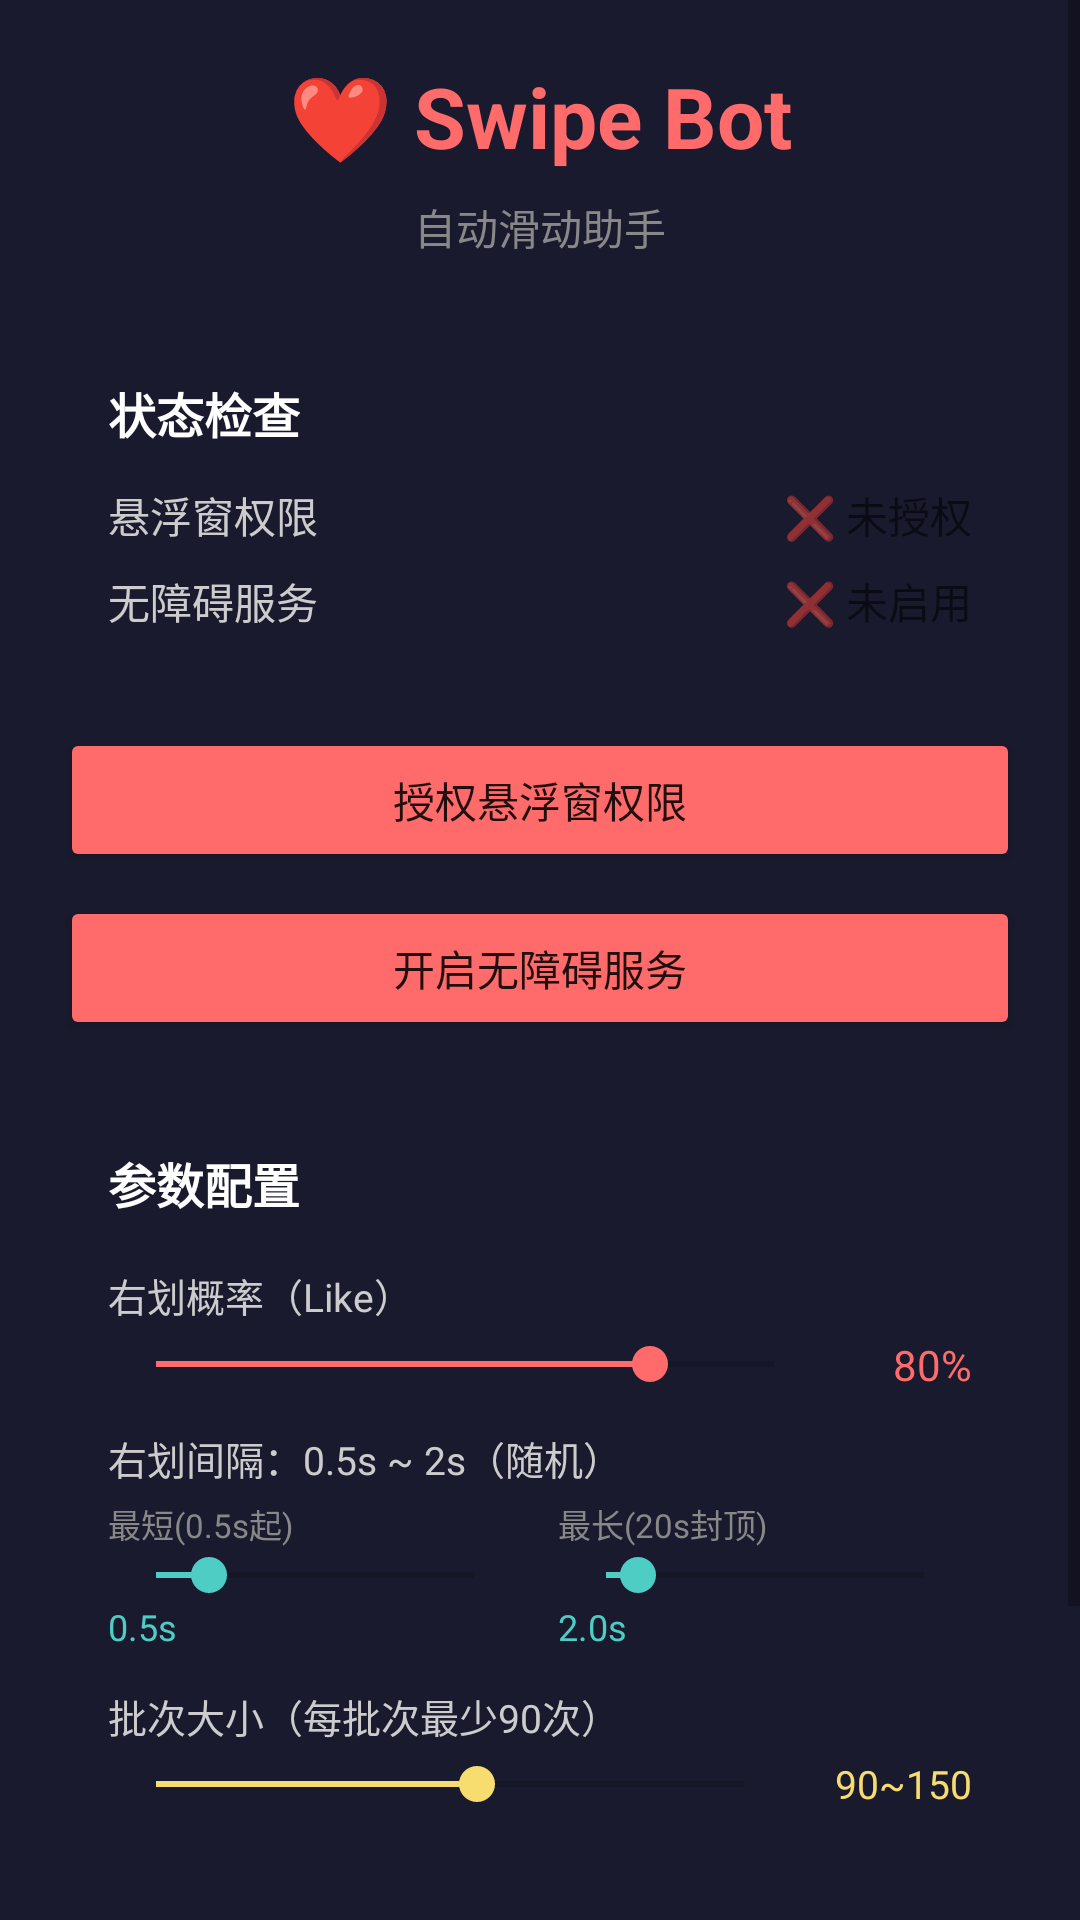

Here is an Android app screen rendered from its layout file. Give the layout XML and the strings, colors and styles it references.
<!-- AndroidManifest.xml: application theme Theme.TinderBot -->
<!-- res/layout/activity_main.xml -->
<?xml version="1.0" encoding="utf-8"?>
<ScrollView xmlns:android="http://schemas.android.com/apk/res/android"
    android:layout_width="match_parent"
    android:layout_height="match_parent"
    android:background="#1A1A2E">

    <LinearLayout
        android:layout_width="match_parent"
        android:layout_height="wrap_content"
        android:orientation="vertical"
        android:padding="20dp">

        
        <TextView
            android:layout_width="match_parent"
            android:layout_height="wrap_content"
            android:text="❤ Swipe Bot"
            android:textSize="28sp"
            android:textStyle="bold"
            android:textColor="#FF6B6B"
            android:gravity="center"
            android:layout_marginBottom="8dp" />

        <TextView
            android:layout_width="match_parent"
            android:layout_height="wrap_content"
            android:text="自动滑动助手"
            android:textSize="14sp"
            android:textColor="#888888"
            android:gravity="center"
            android:layout_marginBottom="24dp" />

        
        <LinearLayout
            android:layout_width="match_parent"
            android:layout_height="wrap_content"
            android:background="@drawable/card_bg"
            android:orientation="vertical"
            android:padding="16dp"
            android:layout_marginBottom="16dp">

            <TextView
                android:layout_width="wrap_content"
                android:layout_height="wrap_content"
                android:text="状态检查"
                android:textSize="16sp"
                android:textStyle="bold"
                android:textColor="#FFFFFF"
                android:layout_marginBottom="12dp" />

            <LinearLayout
                android:layout_width="match_parent"
                android:layout_height="wrap_content"
                android:orientation="horizontal"
                android:layout_marginBottom="8dp">
                <TextView
                    android:layout_width="0dp"
                    android:layout_height="wrap_content"
                    android:layout_weight="1"
                    android:text="悬浮窗权限"
                    android:textColor="#CCCCCC"
                    android:textSize="14sp" />
                <TextView
                    android:id="@+id/tv_overlay_status"
                    android:layout_width="wrap_content"
                    android:layout_height="wrap_content"
                    android:text="❌ 未授权"
                    android:textSize="14sp" />
            </LinearLayout>

            <LinearLayout
                android:layout_width="match_parent"
                android:layout_height="wrap_content"
                android:orientation="horizontal">
                <TextView
                    android:layout_width="0dp"
                    android:layout_height="wrap_content"
                    android:layout_weight="1"
                    android:text="无障碍服务"
                    android:textColor="#CCCCCC"
                    android:textSize="14sp" />
                <TextView
                    android:id="@+id/tv_accessibility_status"
                    android:layout_width="wrap_content"
                    android:layout_height="wrap_content"
                    android:text="❌ 未启用"
                    android:textSize="14sp" />
            </LinearLayout>

        </LinearLayout>

        
        <Button
            android:id="@+id/btn_grant_overlay"
            android:layout_width="match_parent"
            android:layout_height="48dp"
            android:text="授权悬浮窗权限"
            android:backgroundTint="#FF6B6B"
            android:layout_marginBottom="8dp" />

        <Button
            android:id="@+id/btn_grant_accessibility"
            android:layout_width="match_parent"
            android:layout_height="48dp"
            android:text="开启无障碍服务"
            android:backgroundTint="#FF6B6B"
            android:layout_marginBottom="20dp" />

        
        <LinearLayout
            android:layout_width="match_parent"
            android:layout_height="wrap_content"
            android:background="@drawable/card_bg"
            android:orientation="vertical"
            android:padding="16dp"
            android:layout_marginBottom="16dp">

            <TextView
                android:layout_width="wrap_content"
                android:layout_height="wrap_content"
                android:text="参数配置"
                android:textSize="16sp"
                android:textStyle="bold"
                android:textColor="#FFFFFF"
                android:layout_marginBottom="16dp" />

            
            <TextView
                android:layout_width="match_parent"
                android:layout_height="wrap_content"
                android:text="右划概率（Like）"
                android:textColor="#CCCCCC"
                android:textSize="13sp"
                android:layout_marginBottom="4dp" />
            <LinearLayout
                android:layout_width="match_parent"
                android:layout_height="wrap_content"
                android:orientation="horizontal"
                android:gravity="center_vertical"
                android:layout_marginBottom="12dp">
                <SeekBar
                    android:id="@+id/seekbar_like_prob"
                    android:layout_width="0dp"
                    android:layout_height="wrap_content"
                    android:layout_weight="1"
                    android:max="100"
                    android:progress="80"
                    android:progressTint="#FF6B6B"
                    android:thumbTint="#FF6B6B" />
                <TextView
                    android:id="@+id/tv_like_prob"
                    android:layout_width="50dp"
                    android:layout_height="wrap_content"
                    android:text="80%"
                    android:textColor="#FF6B6B"
                    android:textSize="14sp"
                    android:gravity="end" />
            </LinearLayout>

            
            <TextView
                android:layout_width="match_parent"
                android:layout_height="wrap_content"
                android:text="右划间隔：0.5s ~ 2s（随机）"
                android:textColor="#CCCCCC"
                android:textSize="13sp"
                android:layout_marginBottom="4dp" />
            <LinearLayout
                android:layout_width="match_parent"
                android:layout_height="wrap_content"
                android:orientation="horizontal"
                android:layout_marginBottom="12dp">
                <LinearLayout
                    android:layout_width="0dp"
                    android:layout_height="wrap_content"
                    android:layout_weight="1"
                    android:orientation="vertical">
                    <TextView android:layout_width="wrap_content" android:layout_height="wrap_content"
                        android:text="最短(0.5s起)" android:textColor="#888888" android:textSize="11sp"/>
                    <SeekBar
                        android:id="@+id/seekbar_swipe_min"
                        android:layout_width="match_parent"
                        android:layout_height="wrap_content"
                        android:max="30"
                        android:progress="5"
                        android:progressTint="#4ECDC4"
                        android:thumbTint="#4ECDC4" />
                    <TextView android:id="@+id/tv_swipe_min" android:layout_width="wrap_content"
                        android:layout_height="wrap_content" android:text="0.5s" android:textColor="#4ECDC4" android:textSize="12sp"/>
                </LinearLayout>
                <View android:layout_width="12dp" android:layout_height="1dp"/>
                <LinearLayout
                    android:layout_width="0dp"
                    android:layout_height="wrap_content"
                    android:layout_weight="1"
                    android:orientation="vertical">
                    <TextView android:layout_width="wrap_content" android:layout_height="wrap_content"
                        android:text="最长(20s封顶)" android:textColor="#888888" android:textSize="11sp"/>
                    <SeekBar
                        android:id="@+id/seekbar_swipe_max"
                        android:layout_width="match_parent"
                        android:layout_height="wrap_content"
                        android:max="200"
                        android:progress="20"
                        android:progressTint="#4ECDC4"
                        android:thumbTint="#4ECDC4" />
                    <TextView android:id="@+id/tv_swipe_max" android:layout_width="wrap_content"
                        android:layout_height="wrap_content" android:text="2.0s" android:textColor="#4ECDC4" android:textSize="12sp"/>
                </LinearLayout>
            </LinearLayout>

            
            <TextView
                android:layout_width="match_parent"
                android:layout_height="wrap_content"
                android:text="批次大小（每批次最少90次）"
                android:textColor="#CCCCCC"
                android:textSize="13sp"
                android:layout_marginBottom="4dp" />
            <LinearLayout
                android:layout_width="match_parent"
                android:layout_height="wrap_content"
                android:orientation="horizontal"
                android:gravity="center_vertical"
                android:layout_marginBottom="4dp">
                <SeekBar
                    android:id="@+id/seekbar_session_max"
                    android:layout_width="0dp"
                    android:layout_height="wrap_content"
                    android:layout_weight="1"
                    android:max="110"
                    android:progress="60"
                    android:progressTint="#F7DC6F"
                    android:thumbTint="#F7DC6F" />
                <TextView
                    android:id="@+id/tv_session_max"
                    android:layout_width="60dp"
                    android:layout_height="wrap_content"
                    android:text="90~150"
                    android:textColor="#F7DC6F"
                    android:textSize="13sp"
                    android:gravity="end" />
            </LinearLayout>

        </LinearLayout>

        
        <Button
            android:id="@+id/btn_start_floating"
            android:layout_width="match_parent"
            android:layout_height="56dp"
            android:text="🚀 启动悬浮控制窗"
            android:textSize="16sp"
            android:backgroundTint="#FF6B6B"
            android:layout_marginBottom="12dp" />

        <TextView
            android:layout_width="match_parent"
            android:layout_height="wrap_content"
            android:text="⚠ 启动后切换到 Tinder，悬浮按钮会始终显示在屏幕上"
            android:textColor="#888888"
            android:textSize="12sp"
            android:gravity="center"
            android:layout_marginBottom="20dp" />

    </LinearLayout>
</ScrollView>
<!-- resources referenced by this layout -->
<resources>
  <style name="Theme.TinderBot" parent="Theme.MaterialComponents.DayNight.DarkActionBar">
          <item name="colorPrimary">#FF6B6B</item>
          <item name="colorPrimaryVariant">#E55555</item>
          <item name="colorOnPrimary">@android:color/white</item>
          <item name="colorSecondary">#4ECDC4</item>
          <item name="colorOnSecondary">@android:color/white</item>
      </style>
</resources>
